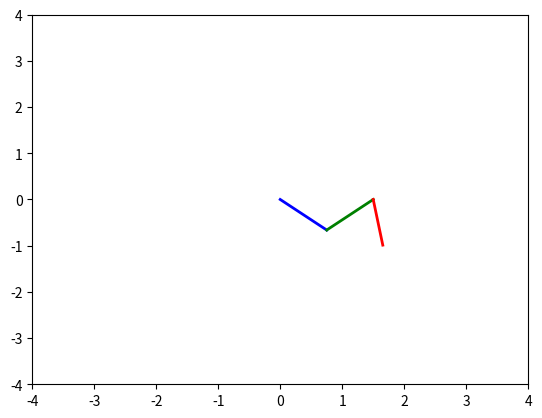

Write the Python code that produced this figure. (Note: this script raises an exception after producing the figure.)

import numpy as np
import matplotlib.pyplot as plt
from matplotlib.animation import FuncAnimation

# Manipulator parameters
L1 = 1.0  # Length of the first link
L2 = 1.0  # Length of the second link
L3 = 1.0  # Length of the third link
phie = 30

# Path equation
def desired_curve(t):
    x = 1.5*np.cos(t)
    y = 1.5*np.sin(t)
    return x, y

def inverse_kinematics(x, y):
    c2 = (x**2 + y**2 - L1**2 - L2**2) / (2 * L1 * L2)
    s2 = np.sqrt(1 - c2**2)
    q1 = np.arctan2(y, x) - np.arctan2(L2 * s2, L1 + L2 * c2)
    q2 = np.arctan2(s2, c2)
    q3 = phie - (q2+q1)
    return q1, q2, q3

timesteps = 100
t_vals = np.linspace(0, 2 * np.pi, timesteps)

#Animation
fig, ax = plt.subplots()
ax.set_xlim(-4, 4)
ax.set_ylim(-4, 4)

link1, = ax.plot([], [], 'b-', lw=2)
link2, = ax.plot([], [], 'g-', lw=2)
link3, = ax.plot([], [], 'r-', lw=2)
endpoint, = ax.plot([], [], 'ro')

def fun_animation(frame):
    t = t_vals[frame]
    x_d, y_d = desired_curve(t)
    q1, q2, q3 = inverse_kinematics(x_d, y_d)
    x1 = L1 * np.cos(q1)
    y1 = L1 * np.sin(q1)
    x2 = x1 + L2 * np.cos(q1 + q2)
    y2 = y1 + L2 * np.sin(q1 + q2)
    x3 = x2 + L3 * np.cos(phie)
    y3 = y2 + L3 * np.sin(phie)
    link1.set_data([0, x1], [0, y1])
    link2.set_data([x1, x2], [y1, y2])
    link3.set_data([x2, x3], [y2, y3])
    endpoint.set_data(x3, y3)
    return link1, link2, link3, endpoint   

ani = FuncAnimation(fig, fun_animation, frames=timesteps, blit=True)
plt.show()